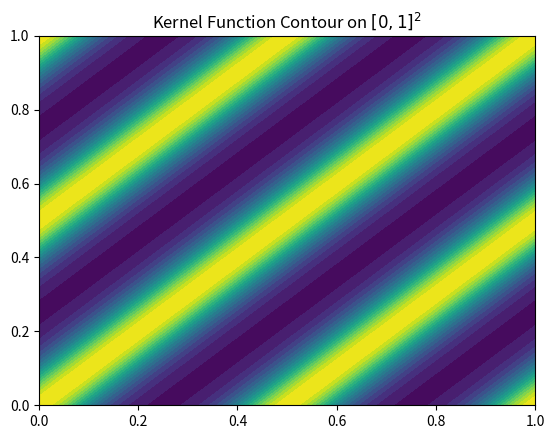

Here is the Python script that generated this plot:
import numpy as np
import matplotlib.pyplot as plt


def kernel(
    x, xprime, amplitude_sigma=1, correlation_length_l=1, period_T=0.5):
    exp_arg = -2/correlation_length_l**2 * \
        (np.sin(np.pi*np.abs(x-xprime)/period_T))**2
    return amplitude_sigma**2 * np.exp(exp_arg) 


if __name__ == "__main__":
    # Kernel contour plot
    xs = np.linspace(0, 1)
    ys = np.linspace(0, 1)
    X, Y = np.meshgrid(xs, ys) 
    Z = kernel(X, Y)
    plt.contourf(X, Y, Z, levels=20) 
    plt.title(r"Kernel Function Contour on $[0, 1]^2$")
    plt.draw()    

    plt.show()
